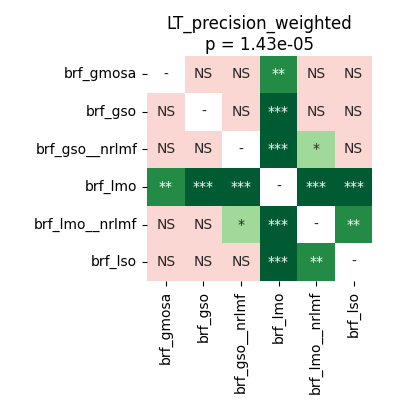

Data behind this chart, as committed beside it:
	brf_gmosa	brf_gso	brf_gso__nrlmf	brf_lmo	brf_lmo__nrlmf	brf_lso
brf_gmosa	1.0	0.6483	0.1402	0.001282	1.0	0.109
brf_gso	0.6483	1.0	0.3153	0.0001144	0.09499	0.3153
brf_gso__nrlmf	0.1402	0.3153	1.0	0.0001144	0.01635	1.0
brf_lmo	0.001282	0.0001144	0.0001144	1.0	0.0001144	0.0001144
brf_lmo__nrlmf	1.0	0.09499	0.01635	0.0001144	1.0	0.006714
brf_lso	0.109	0.3153	1.0	0.0001144	0.006714	1.0
